Run: headless pygame with SDL's dummy video driver; simulated clock (each Clock.tick advances the game by its frame time, no real sleeping); random seed 0; keys injected as events and as key.get_pressed() state; mouse plan: one left click at the window centre at the start of phase 2, then a move to the lower-right quarter at the start of phase 3.
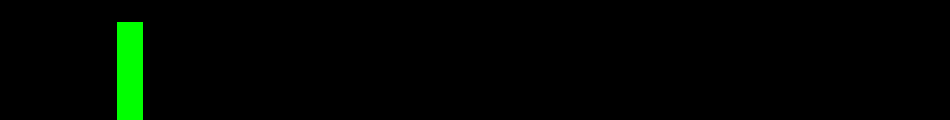
Frame 1 of 4 · flips 1–60 · no input
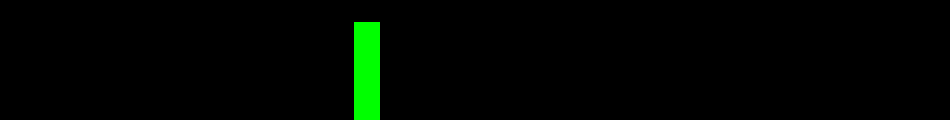
Frame 2 of 4 · flips 61–180 · clicked the window centre · tapped SPACE, RETURN · held RIGHT (→), D
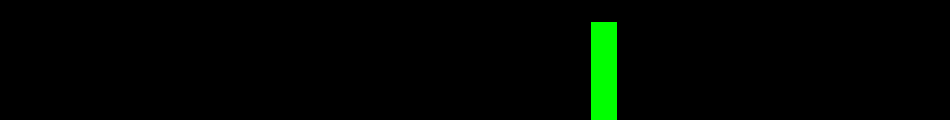
Frame 3 of 4 · flips 181–300 · moved the mouse to the lower-right quarter · held DOWN (↓), S
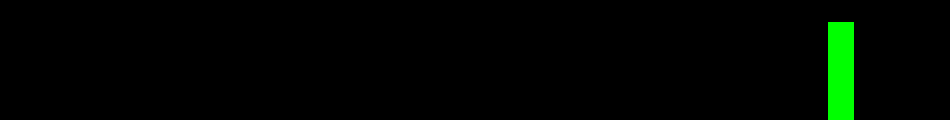
Frame 4 of 4 · flips 301–420 · held LEFT (←), A, UP (↑), W

The pygame program that drew these frames:

import pygame
from pygame.color import THECOLORS

class GameScreen:
    def __init__(self, width_px, height_px):
        self.width_px = width_px
        self.height_px = height_px
        self.leftWall_m = 0.0
        self.rightWall_m = eventConversion.m_from_px(width_px)
        self.gameScreen = pygame.display.set_mode((width_px, height_px))

        self.drawRefresh()
    
    def modeTitle(self, mode):
        pygame.display.set_caption("Mode: " + str(mode))
        self.title = "Mode: " + str(mode)
    
    def drawRefresh(self):
        pygame.display.flip()
        self.gameScreen.fill(THECOLORS['black'])

class EventConversion:
    def __init__(self, screen_width_px, length_m = 10):
        self.screen_width_px = screen_width_px
        self.m_to_px = screen_width_px/length_m
        self.px_to_m = float(length_m)/screen_width_px
        self.clients = {'local': Client()}

    def px_from_m(self, x_m):
        return int(round(x_m * self.m_to_px))
    
    def m_from_px(self, x_px):
        return float(x_px) * self.px_to_m
    
    def userInput(self):
        for event in pygame.event.get():
            if event.type == pygame.QUIT:
                return 'quit'
            elif event.type == pygame.KEYDOWN:
                if event.key == pygame.K_ESCAPE:
                    return 'quit' 
                elif event.key == pygame.K_1:
                    return 1
                elif event.key == pygame.K_2:
                    return 2
                elif event.key == pygame.K_3:
                    return 3
                elif event.key == pygame.K_s:
                    return 's'
                elif event.key == pygame.K_c:
                    return 'c'
            elif event.type == pygame.MOUSEBUTTONDOWN:
                self.clients['local'].mouseButtonPressed = True
                (mouse1, mouse2, mouse3) = pygame.mouse.get_pressed()

                if(mouse1): self.clients['local'].mouseButton = 1
                elif(mouse2): self.clients['local'].mouseButton = 2
                elif(mouse3): self.clients['local'].mouseButton = 3
            elif event.type == pygame.MOUSEBUTTONUP:
                self.clients['local'].mouseButtonPressed = False
                self.clients['local'].mouseButton = -1
        
class Car:
    def __init__(self, color = THECOLORS['white'], left_px = 10, width_px = 26, v_mps = 6.6):
        self.color = color
        self.width_px = width_px
        self.height_px = 98
        self.left_px = left_px
        self.top_px = screen.height_px - self.height_px

        self.width_m = eventConversion.m_from_px(width_px)
        self.halfWidth_m = self.width_m/2
        self.height_m = eventConversion.m_from_px(self.height_px)
        self.v_mps = v_mps
        self.density_kgpm2 = 600
        self.m_kg = self.width_m * self.height_m * self.density_kgpm2
        self.tetherForce_N = 0.0
        self.dragForce_N = 0.0
        self.center_x_m = eventConversion.m_from_px(self.left_px + (self.width_px / 2))

        carTrack.carCount += 1
        self.name = carTrack.carCount 
        self.carSelected = False
        self.rect = pygame.Rect(self.left_px, self.top_px, self.width_px, self.height_px)
    
    def drawCar(self):
        self.rect.centerx = eventConversion.px_from_m(self.center_x_m)
        pygame.draw.rect(screen.gameScreen, self.color, self.rect)

class CarTrack:
    def __init__(self, gravity_mps2 = 9.8/3.0, collisionR = 1.0):
        self.cars = []
        self.gravity_mps2 = gravity_mps2
        self.cr = collisionR
        self.fixCarStickiness = True
        self.fixWallStickiness = True
        self.collisionColorSwitch = False
        self.collisionCount = 0
        self.carCount = 0
        
    def moveCar(self, car, dt_s):
        force_of_car_N = (self.gravity_mps2 * car.m_kg) + (car.tetherForce_N + car.dragForce_N)
        
        a_mps2 = force_of_car_N/car.m_kg
        f_v_mps = car.v_mps + (a_mps2 * dt_s)
        
        car.center_x_m += (f_v_mps + car.v_mps)/2.0 * dt_s
        car.v_mps = f_v_mps
        car.tetherForce_N = 0.0
        car.dragForce_N = 0.0

    def checkMousePosistion(self, mouseX, mouseY):
        for car in self.cars:
            carLeft_px = car.rect.centerx - car.width_px/2
            carRight_px = carLeft_px + car.width_px
            carTop_px = screen.height_px - car.height_px
            carBottom_px = carTop_px + car.height_px
            if((mouseX > carLeft_px and mouseX < carRight_px) and (mouseY > carTop_px and mouseY < carBottom_px)):
                car.carSelected = True
                return car
            
        return None 

    def checkCollision(self):
        for i, car in enumerate(self.cars):
            car_right_m = car.center_x_m + car.halfWidth_m
            car_left_m = car.center_x_m - car.halfWidth_m
           
            if((car_right_m > screen.rightWall_m) or (car_left_m < screen.leftWall_m)):
                if(self.fixWallStickiness == True):
                    self.wallStickinessCorrection(car, car_left_m, car_right_m)
                car.v_mps = -car.v_mps * self.cr
                self.collisionCount += 1

            for nextCar in self.cars[i+1:]:
                if(abs(car.center_x_m - nextCar.center_x_m) < (car.halfWidth_m + nextCar.halfWidth_m)):
                    if(self.fixCarStickiness == True):
                        self.carStickinessCorrection(car, nextCar)
                    if(self.collisionColorSwitch == True): 
                        carColor = car.color 
                        car.color = nextCar.color 
                        nextCar.color = carColor
                    (car.v_mps, nextCar.v_mps) = self.carCollisionFormula(car, nextCar)
                    self.collisionCount += 1
                 
    def carCollisionFormula(self, car, nextCar, CR=None):
        if(CR == None):
            CR = self.cr 
        car_f_v_mps = (CR * nextCar.m_kg * (nextCar.v_mps - car.v_mps) 
                     + car.m_kg * car.v_mps + nextCar.m_kg * nextCar.v_mps)/(car.m_kg  + nextCar.m_kg)                    
        nextCar_f_v_mps = (CR * car.m_kg * (car.v_mps - nextCar.v_mps) 
                     + car.m_kg * car.v_mps + nextCar.m_kg * nextCar.v_mps)/(car.m_kg  + nextCar.m_kg) 
        
        return (car_f_v_mps, nextCar_f_v_mps)
           
    def carStickinessCorrection(self, car, nextCar):
        relative_v_mps = abs(car.v_mps - nextCar.v_mps)
        
        overlap_m = (car.halfWidth_m + nextCar.halfWidth_m) - abs(car.center_x_m - nextCar.center_x_m)
        t_pen = overlap_m/relative_v_mps

        car.center_x_m -= car.v_mps * t_pen 
        nextCar.center_x_m -= nextCar.v_mps * t_pen
        (adjustedCar_v_mps, adjustedNextCar_v_mps) = self.carCollisionFormula(car, nextCar, 1.0)
        car.center_x_m += adjustedCar_v_mps * t_pen 
        nextCar.center_x_m += adjustedNextCar_v_mps * t_pen

    def wallStickinessCorrection(self, car, car_left_m, car_right_m):
        if(car_left_m < screen.leftWall_m):
            overlap_m = car_left_m
        elif(car_right_m > screen.rightWall_m):
            overlap_m = car_right_m - screen.rightWall_m
        
        car.center_x_m -= overlap_m * 2

    def carMode(self, mode):
        self.cars = []
        screen.modeTitle(mode)
        self.carCount = 0
        self.collisionCount = 0
        if(mode == 1):
            self.gravity_mps2 = 0.0
            self.cr = 1.0
            self.cars.append(Car(THECOLORS['green'], left_px=0, v_mps=1.3))
        elif(mode == 2):
            self.gravity_mps2 = 0.0
            self.cr = 1.0
            self.cars.append(Car(THECOLORS['green'], left_px=0, v_mps=-.5))
            self.cars.append(Car(THECOLORS['orange'], left_px=100, width_px=100, v_mps=5.0))  
        elif(mode == 3):
            self.gravity_mps2 = 9.8/3.0
            self.cr = 0.7
            self.cars.append(Car(THECOLORS['yellow'], left_px= 240, width_px= 26, v_mps=-.6))
            self.cars.append(Car(THECOLORS['red'], left_px=440,width_px= 50, v_mps=-.5)) 

class Client:
    def __init__(self):
        pass
        self.mouseButtonPressed = False
        self.carSelected = None
        self.mouseButton = -1
        self.tetherSettings = {'1':{'spring_k': 400.0, 'drag_cd': 13.3},
                               '2':{'spring_k': 13.3 , 'drag_cd':1.3},
                               '3':{'spring_k': 6666.6 , 'drag_cd': 133.3}
                               }

    def getMousePos(self):
        self.mousePosition = [self.mouseX, self.mouseY] = pygame.mouse.get_pos()
        self.mouseX_m = eventConversion.m_from_px(self.mouseX)
        self.mouseY_m = eventConversion.m_from_px(self.mouseY)
    
    def calc_tether_forces_on_cars(self):
        self.getMousePos()
        if(self.carSelected == None):
            if(self.mouseButtonPressed == True):
                self.carSelected = carTrack.checkMousePosistion(self.mouseX, self.mouseY)
        else:
            if(self.mouseButtonPressed == False):
                self.carSelected.carSelected = False
                self.carSelected = None
            else:
                mouseDisplacement = self.mouseX_m - self.carSelected.center_x_m 

                self.carSelected.tetherForce_N += self.tetherSettings[str(self.mouseButton)]['spring_k'] * mouseDisplacement
                self.carSelected.dragForce_N += -self.tetherSettings[str(self.mouseButton)]['drag_cd'] * self.carSelected.v_mps
                 

    def drawTetherLine(self):
        carMiddle_px = [self.carSelected.rect.centerx, self.carSelected.top_px + self.carSelected.height_px/2]
        pygame.draw.line(screen.gameScreen, THECOLORS['green'], carMiddle_px, [self.mouseX,self.mouseY])


def main():
    global screen, eventConversion, carTrack

    pygame.init()

    width_px = 950
    height_px = 120
    
    eventConversion = EventConversion(width_px, 10.0)
    screen = GameScreen(width_px, height_px)
    carTrack = CarTrack(collisionR=1.0)
    carTrack.carMode(1)
    clock = pygame.time.Clock()
    fps = 60.0
    userDone = False

    while not userDone:
        userInput = eventConversion.userInput()
        if(userInput == 'quit'):
            userDone = True
        elif(userInput == 1):
            carTrack.carMode(1)
        elif(userInput == 2):
            carTrack.carMode(2)
        elif(userInput == 3):
            carTrack.carMode(3)
        elif(userInput == 's'):
            carTrack.fixCarStickiness = not carTrack.fixCarStickiness
            carTrack.fixWallStickiness = not carTrack.fixWallStickiness
        elif(userInput == 'c'):
            carTrack.collisionColorSwitch = not carTrack.collisionColorSwitch

        dt_s = clock.tick(fps) * 1e-3
        for clientName in eventConversion.clients:
            eventConversion.clients[clientName].calc_tether_forces_on_cars()
        while(dt_s > 0.0):
            deltaTime_s = min(dt_s, 1/fps)
            dt_s -= deltaTime_s
            for car in carTrack.cars:
                carTrack.moveCar(car, deltaTime_s)
                
        carTrack.checkCollision()        
        
        for car in carTrack.cars:
            car.drawCar()

        for clientName in eventConversion.clients:
            if(eventConversion.clients[clientName].carSelected != None):
                eventConversion.clients[clientName].drawTetherLine()
        
        screen.drawRefresh()
        
main()
